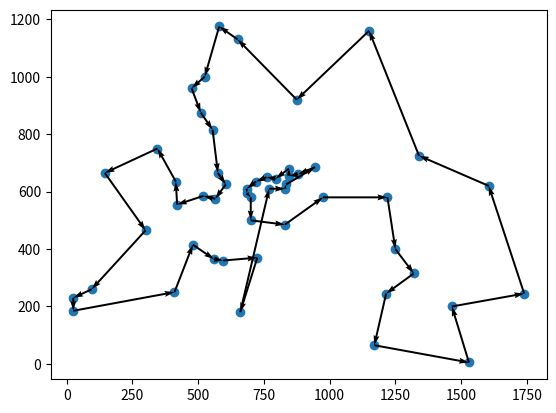

The script that saved this image:
import numpy as np
import matplotlib.pyplot as plt

# ant colony for traveling salesman problem


class ACO(object):
    def __init__(self, nodes):
        self.n_node = nodes.shape[0]
        self.pheromone = np.ones((self.n_node, self.n_node))
        self.n_ants = 50
        self.rho = 0.1
        self.alpha = 1
        self.beta = 2
        self.q = 50
        self.distance = np.array(
            [
                np.sqrt(np.square(nodes[i] - nodes[j]).sum())
                for j in range(self.n_node)
                for i in range(self.n_node)
            ]
        ).reshape(self.n_node, -1)
        self.dist_inv_beta = np.array(
            [
                np.power(np.square(nodes[i] - nodes[j]).sum(), -self.beta / 2)
                if i != j
                else 0
                for j in range(self.n_node)
                for i in range(self.n_node)
            ]
        ).reshape(self.n_node, -1)

    def generate_path(self):
        # pick random init node
        this_id, next_id = -1, np.random.choice(np.arange(self.n_node))
        visited_ids = [next_id]
        this_distance = 0
        for _ in range(self.n_node - 1):
            this_id = next_id
            # available_nodes
            p = (
                np.power(self.pheromone[this_id], self.alpha)
                * self.dist_inv_beta[this_id]
            )
            p[visited_ids] = 0
            next_id = np.random.choice(self.n_node, 1, p=p / np.sum(p))[0]
            this_distance += self.distance[this_id, next_id]
            visited_ids.append(next_id)
        this_distance += self.distance[next_id, visited_ids[0]]
        visited_ids.append(visited_ids[0])
        return visited_ids, this_distance

    def update_pheromone(self, paths, dists):
        self.pheromone *= 1 - self.rho
        for path, dist in zip(paths, dists):
            for this_id, next_id in zip(path[1:], path[:-1]):
                self.pheromone[this_id, next_id] += self.q * dist

    def optimize(self):
        best_path = []
        min_distance = np.inf
        for _ in range(100):
            paths, dists = [], []
            for _ in range(self.n_ants):
                this_path, this_distance = self.generate_path()
                paths.append(this_path)
                dists.append(this_distance)
                if min_distance > this_distance:
                    best_path = this_path
                    min_distance = this_distance
            self.update_pheromone(paths, dists)
        return best_path, min_distance


def main():
    nodes = np.array(
        [
            [565.0, 575.0],
            [25.0, 185.0],
            [345.0, 750.0],
            [945.0, 685.0],
            [845.0, 655.0],
            [880.0, 660.0],
            [25.0, 230.0],
            [525.0, 1000.0],
            [580.0, 1175.0],
            [650.0, 1130.0],
            [1605.0, 620.0],
            [1220.0, 580.0],
            [1465.0, 200.0],
            [1530.0, 5.0],
            [845.0, 680.0],
            [725.0, 370.0],
            [145.0, 665.0],
            [415.0, 635.0],
            [510.0, 875.0],
            [560.0, 365.0],
            [300.0, 465.0],
            [520.0, 585.0],
            [480.0, 415.0],
            [835.0, 625.0],
            [975.0, 580.0],
            [1215.0, 245.0],
            [1320.0, 315.0],
            [1250.0, 400.0],
            [660.0, 180.0],
            [410.0, 250.0],
            [420.0, 555.0],
            [575.0, 665.0],
            [1150.0, 1160.0],
            [700.0, 580.0],
            [685.0, 595.0],
            [685.0, 610.0],
            [770.0, 610.0],
            [795.0, 645.0],
            [720.0, 635.0],
            [760.0, 650.0],
            [475.0, 960.0],
            [95.0, 260.0],
            [875.0, 920.0],
            [700.0, 500.0],
            [555.0, 815.0],
            [830.0, 485.0],
            [1170.0, 65.0],
            [830.0, 610.0],
            [605.0, 625.0],
            [595.0, 360.0],
            [1340.0, 725.0],
            [1740.0, 245.0],
        ]
    )
    aco = ACO(nodes)
    best_path, min_distance = aco.optimize()
    print("best path:", best_path, "length:", min_distance)
    plt.scatter(nodes[:, 0], nodes[:, 1])

    pos = nodes[best_path]
    angles = pos[1:] - pos[:-1]
    plt.quiver(
        pos[:-1, 0],
        pos[:-1, 1],
        angles[:, 0],
        angles[:, 1],
        scale_units="xy",
        angles="xy",
        scale=1,
        width=0.004,
    )
    plt.show()


if __name__ == "__main__":
    main()
